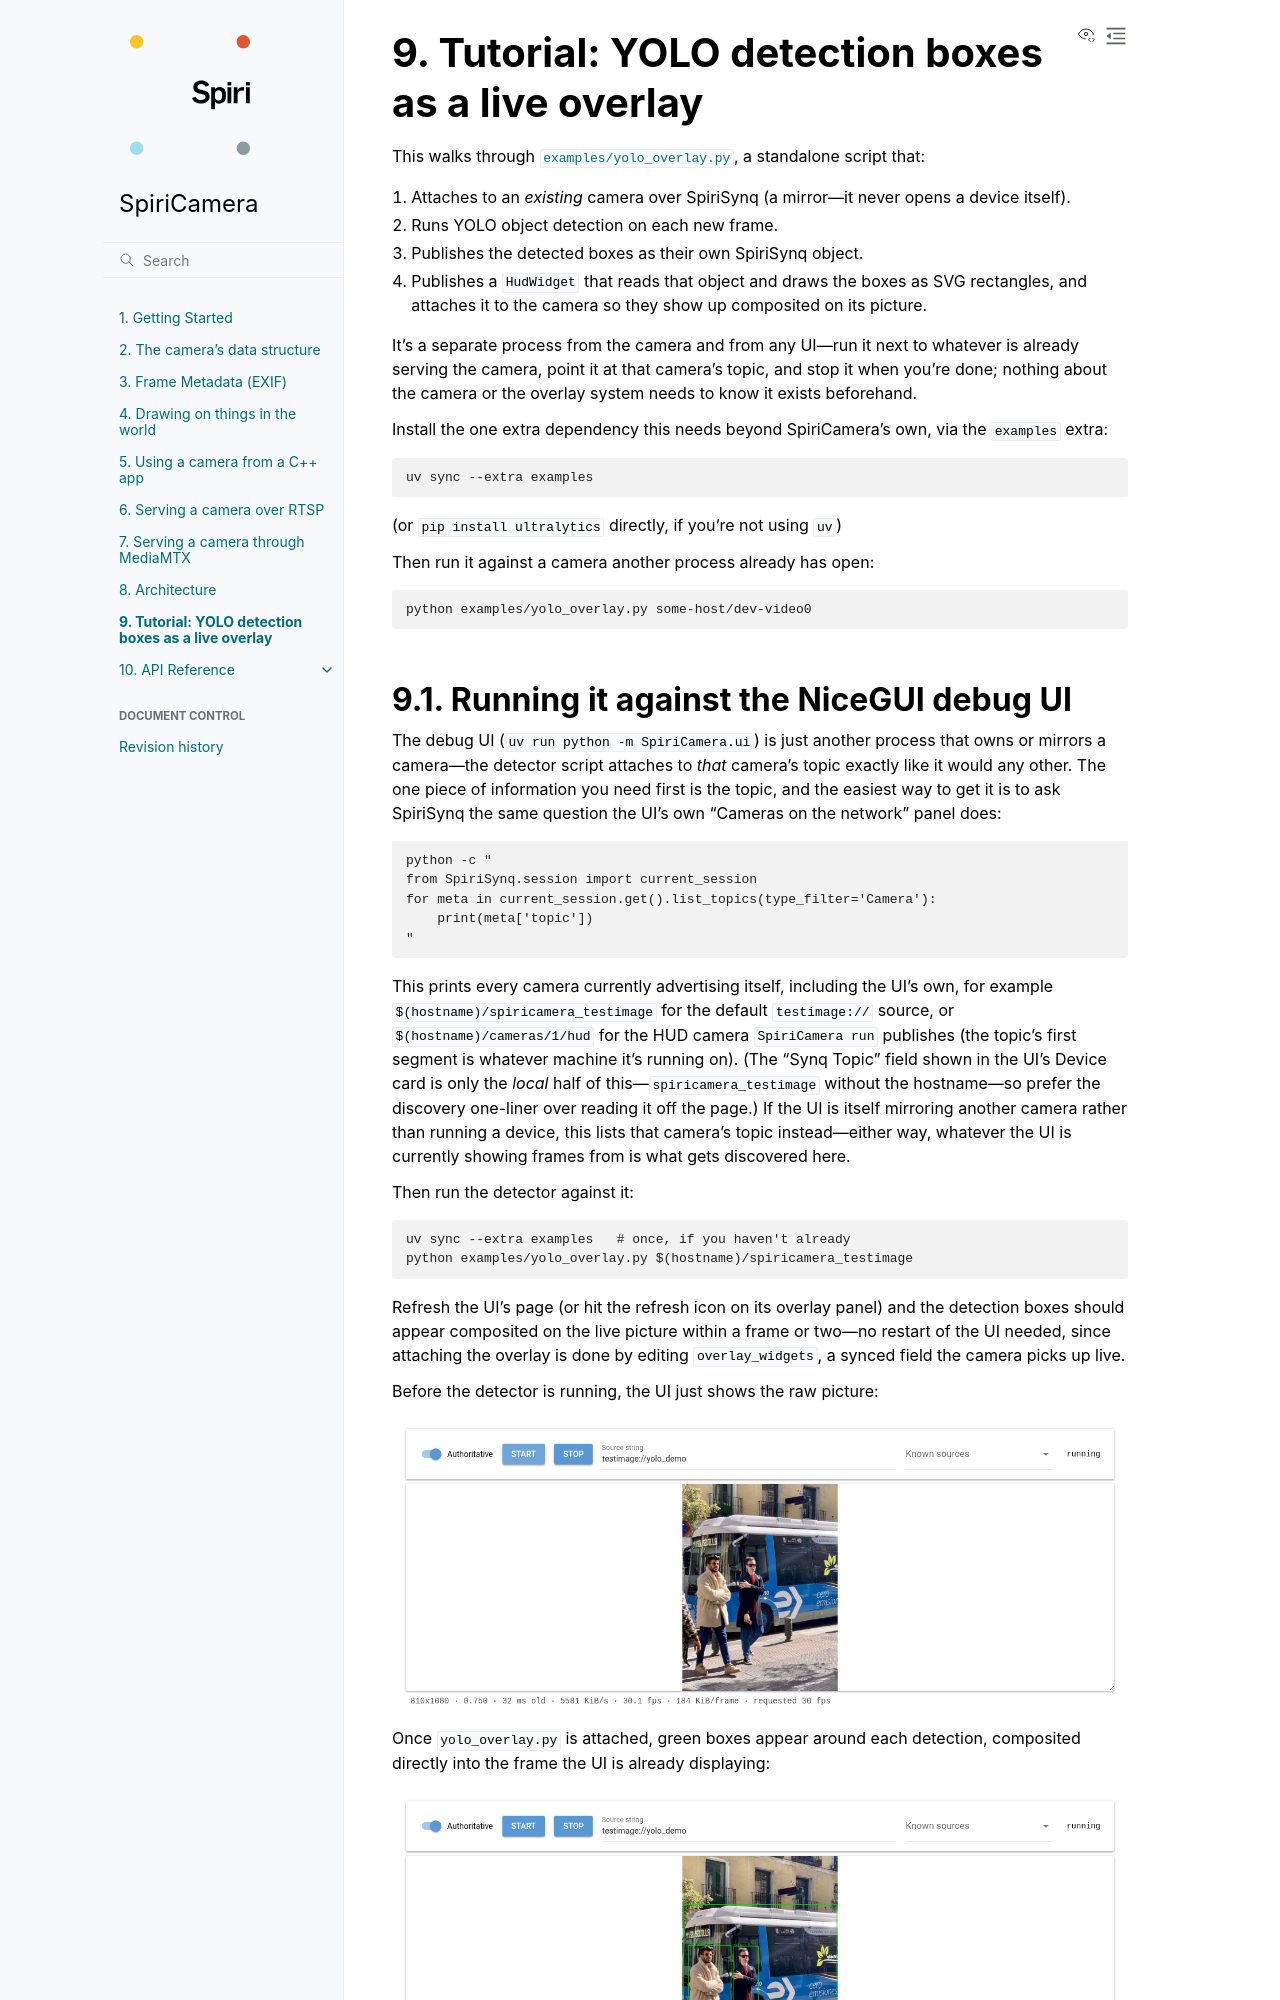

repository: spiri-robotics/SpiriCamera · page: dev/tutorials/yolo_overlay.html · generator: sphinx

# Tutorial: YOLO detection boxes as a live overlay

This walks through [`examples/yolo_overlay.py`](../../examples/yolo_overlay.py),
a standalone script that:

1. Attaches to an *existing* camera over SpiriSynq (a mirror—it never
   opens a device itself).
2. Runs YOLO object detection on each new frame.
3. Publishes the detected boxes as their own SpiriSynq object.
4. Publishes a `HudWidget` that reads that object and draws the boxes as
   SVG rectangles, and attaches it to the camera so they show up
   composited on its picture.

It's a separate process from the camera and from any UI—run it next to
whatever is already serving the camera, point it at that camera's topic,
and stop it when you're done; nothing about the camera or the overlay
system needs to know it exists beforehand.

Install the one extra dependency this needs beyond SpiriCamera's own, via
the `examples` extra:

```console
uv sync --extra examples
```

(or `pip install ultralytics` directly, if you're not using `uv`)

Then run it against a camera another process already has open:

```console
python examples/yolo_overlay.py some-host/dev-video0
```

## Running it against the NiceGUI debug UI

The debug UI (`uv run python -m SpiriCamera.ui`) is just another process
that owns or mirrors a camera—the detector script attaches to *that*
camera's topic exactly like it would any other. The one piece of
information you need first is the topic, and the easiest way to get it
is to ask SpiriSynq the same question the UI's own "Cameras on the
network" panel does:

```console
python -c "
from SpiriSynq.session import current_session
for meta in current_session.get().list_topics(type_filter='Camera'):
    print(meta['topic'])
"
```

This prints every camera currently advertising itself, including the
UI's own, for example `$(hostname)/spiricamera_testimage` for the default
`testimage://` source, or `$(hostname)/cameras/1/hud` for the HUD
camera `SpiriCamera run` publishes (the topic's first segment is
whatever machine it's running on). (The "Synq Topic" field shown in the UI's Device card
is only the *local* half of this—`spiricamera_testimage` without the
hostname—so prefer the discovery one-liner over reading it off the
page.) If the UI is itself mirroring another camera rather than running
a device, this lists that camera's topic instead—either way, whatever
the UI is currently showing frames from is what gets discovered here.

Then run the detector against it:

```console
uv sync --extra examples   # once, if you haven't already
python examples/yolo_overlay.py $(hostname)/spiricamera_testimage
```

Refresh the UI's page (or hit the refresh icon on its overlay panel) and
the detection boxes should appear composited on the live picture within
a frame or two—no restart of the UI needed, since attaching the
overlay is done by editing `overlay_widgets`, a synced field the camera
picks up live.

Before the detector is running, the UI just shows the raw picture:

![The debug UI showing the plain testimage://yolo_demo picture, with no overlay attached yet](_images/yolo_overlay_before.png)

Once `yolo_overlay.py` is attached, green boxes appear around each
detection, composited directly into the frame the UI is already
displaying:

![The same UI after yolo_overlay.py is running, with green detection boxes drawn around the bus and both people](_images/yolo_overlay_after.png)

### Seeing an actual box

The default `testimage://` pattern is a color-bar test card—YOLO
correctly finds nothing in it, so `detections.boxes` will just stay
empty and no rectangles will appear. To see a real detection without
plugging in hardware, point the UI's "Source string" field (or
`SpiriCamera run testimage://yolo_demo` on the CLI) at
`testimage://yolo_demo` instead: a real photo (borrowed from
`ultralytics`'s own sample assets, so it's only available once the
`examples` extra is installed) panned across frame, with people
and a bus for YOLO to actually find.

## How it fits together
